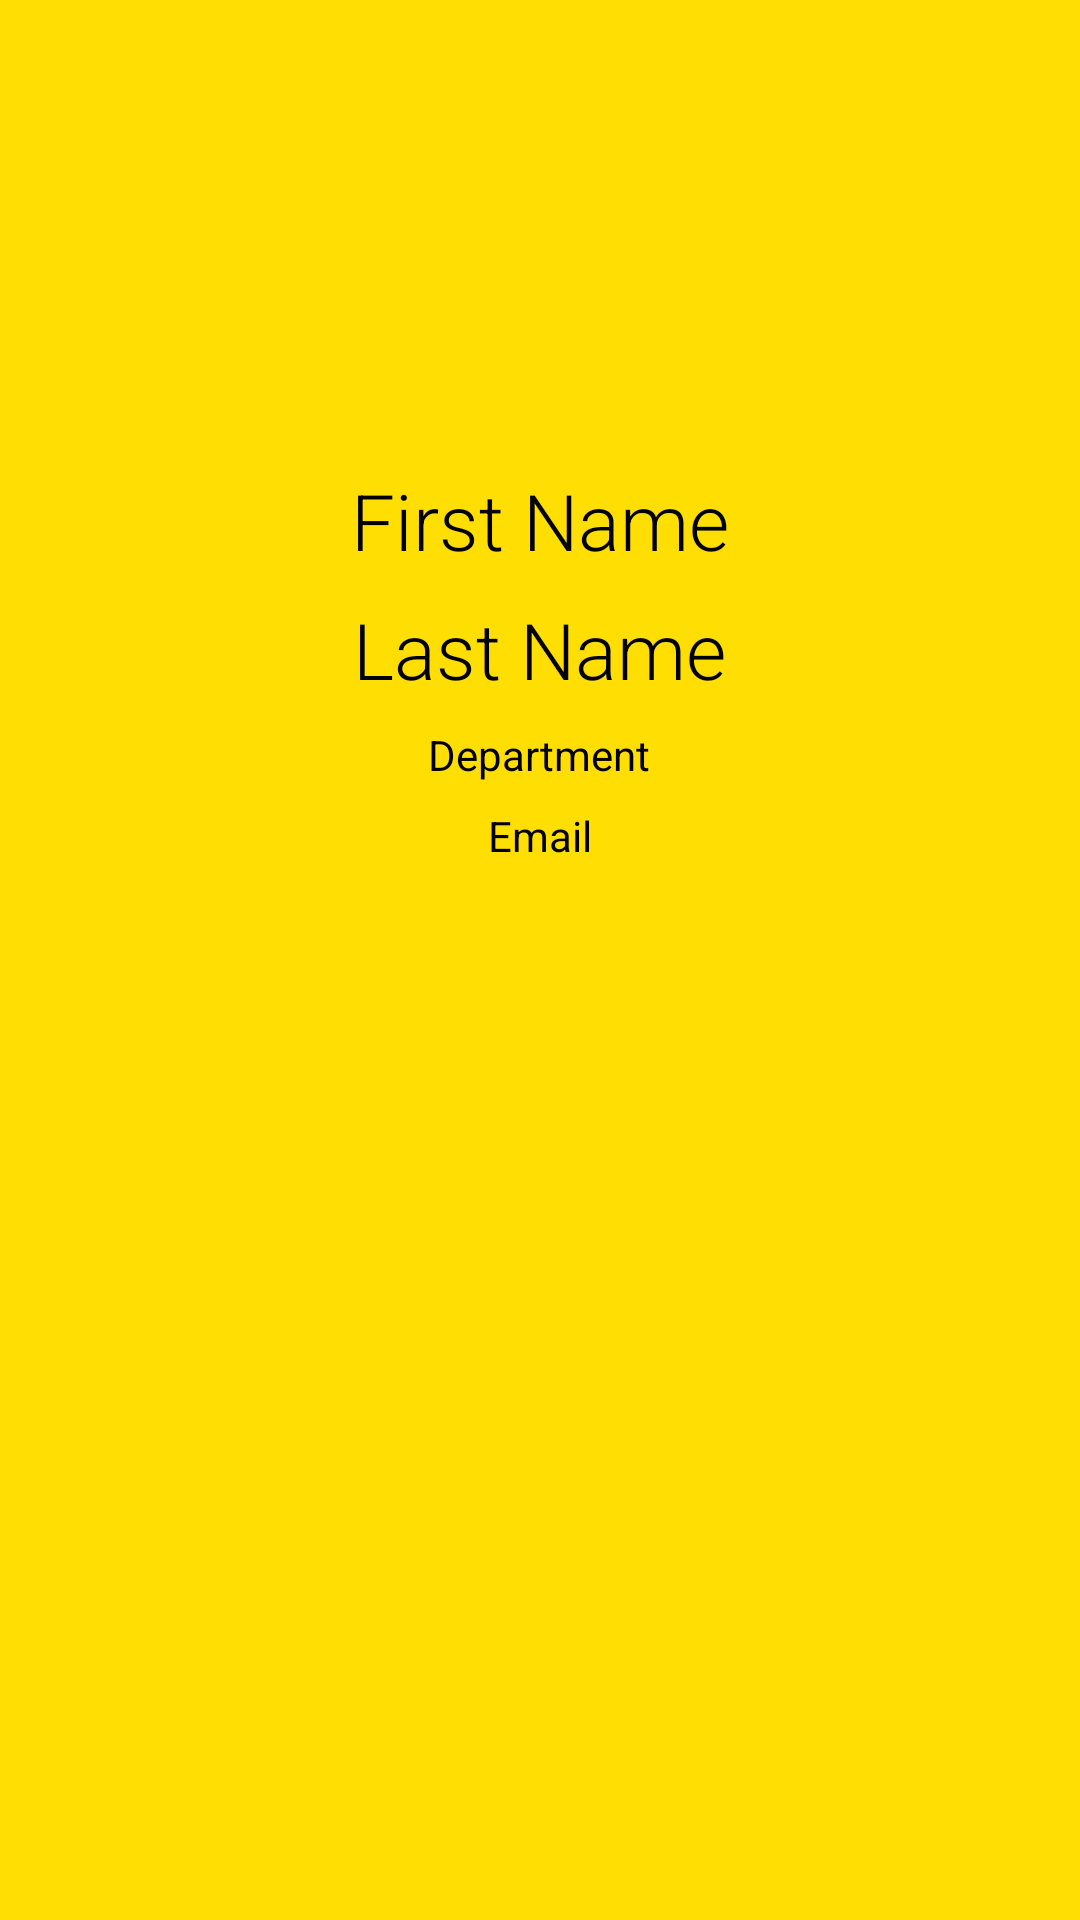

Layout XML and referenced resources for this Android screen:
<!-- AndroidManifest.xml: application theme AppTheme -->
<!-- res/layout/profile_fragment.xml -->
<?xml version="1.0" encoding="utf-8"?>
<LinearLayout xmlns:android="http://schemas.android.com/apk/res/android"
    android:layout_width="match_parent"
    android:layout_height="match_parent"
    android:background="@color/colorPrimary"
    android:gravity="center|top"
    android:orientation="vertical"
    android:padding="32dp">

    <ImageView
        android:layout_width="120dp"
        android:layout_height="120dp"
        android:adjustViewBounds="true"
        android:src="@drawable/full_profile_icon" />

    <com.google.android.material.textview.MaterialTextView
        android:id="@+id/profile_first_name"
        android:layout_width="wrap_content"
        android:layout_height="wrap_content"
        android:layout_margin="4dp"
        android:fontFamily="sans-serif-light"
        android:text="@string/first_name"
        android:textColor="@color/black"
        android:textSize="26sp" />

    <com.google.android.material.textview.MaterialTextView
        android:id="@+id/profile_last_name"
        android:layout_width="wrap_content"
        android:layout_height="wrap_content"
        android:layout_margin="4dp"
        android:fontFamily="sans-serif-light"
        android:text="@string/last_name"
        android:textColor="@color/black"
        android:textSize="26sp" />

    <com.google.android.material.textview.MaterialTextView
        android:id="@+id/profile_department"
        android:layout_width="wrap_content"
        android:layout_height="wrap_content"
        android:layout_margin="4dp"
        android:fontFamily="sans-serif"
        android:text="@string/department"
        android:textColor="@color/black"
        android:textSize="14sp" />

    <com.google.android.material.textview.MaterialTextView
        android:id="@+id/profile_email"
        android:layout_width="wrap_content"
        android:layout_height="wrap_content"
        android:layout_margin="4dp"
        android:fontFamily="sans-serif"
        android:text="@string/email"
        android:textColor="@color/black"
        android:textSize="14sp" />

</LinearLayout>
<!-- resources referenced by this layout -->
<resources>
  <color name="black">#000000</color>
  <color name="colorPrimary">#FFDE03</color>
  <string name="department">Department</string>
  <string name="email">Email</string>
  <string name="first_name">First Name</string>
  <string name="last_name">Last Name</string>
  <style name="AppTheme" parent="Theme.MaterialComponents.Light.NoActionBar.Bridge">
          
          <item name="colorPrimary">@color/colorPrimary</item>
          <item name="colorPrimaryDark">@color/colorPrimaryDark</item>
          <item name="colorAccent">@color/colorAccent</item>
  
          
          <item name="materialCalendarStyle">@style/Widget.MaterialComponents.MaterialCalendar</item>
          <item name="materialCalendarFullscreenTheme">
              @style/ThemeOverlay.MaterialComponents.MaterialCalendar.Fullscreen
          </item>
          <item name="materialCalendarTheme">@style/ThemeOverlay.MaterialComponents.MaterialCalendar
          </item>
          <item name="materialTimePickerStyle">@style/Widget.MaterialComponents.TimePicker</item>
          <item name="materialTimePickerTheme">@style/Widget.MaterialComponents.TimePicker</item>
      </style>
  <color name="colorPrimaryDark">#FFAB00</color>
  <color name="colorAccent">#0336FF</color>
</resources>
